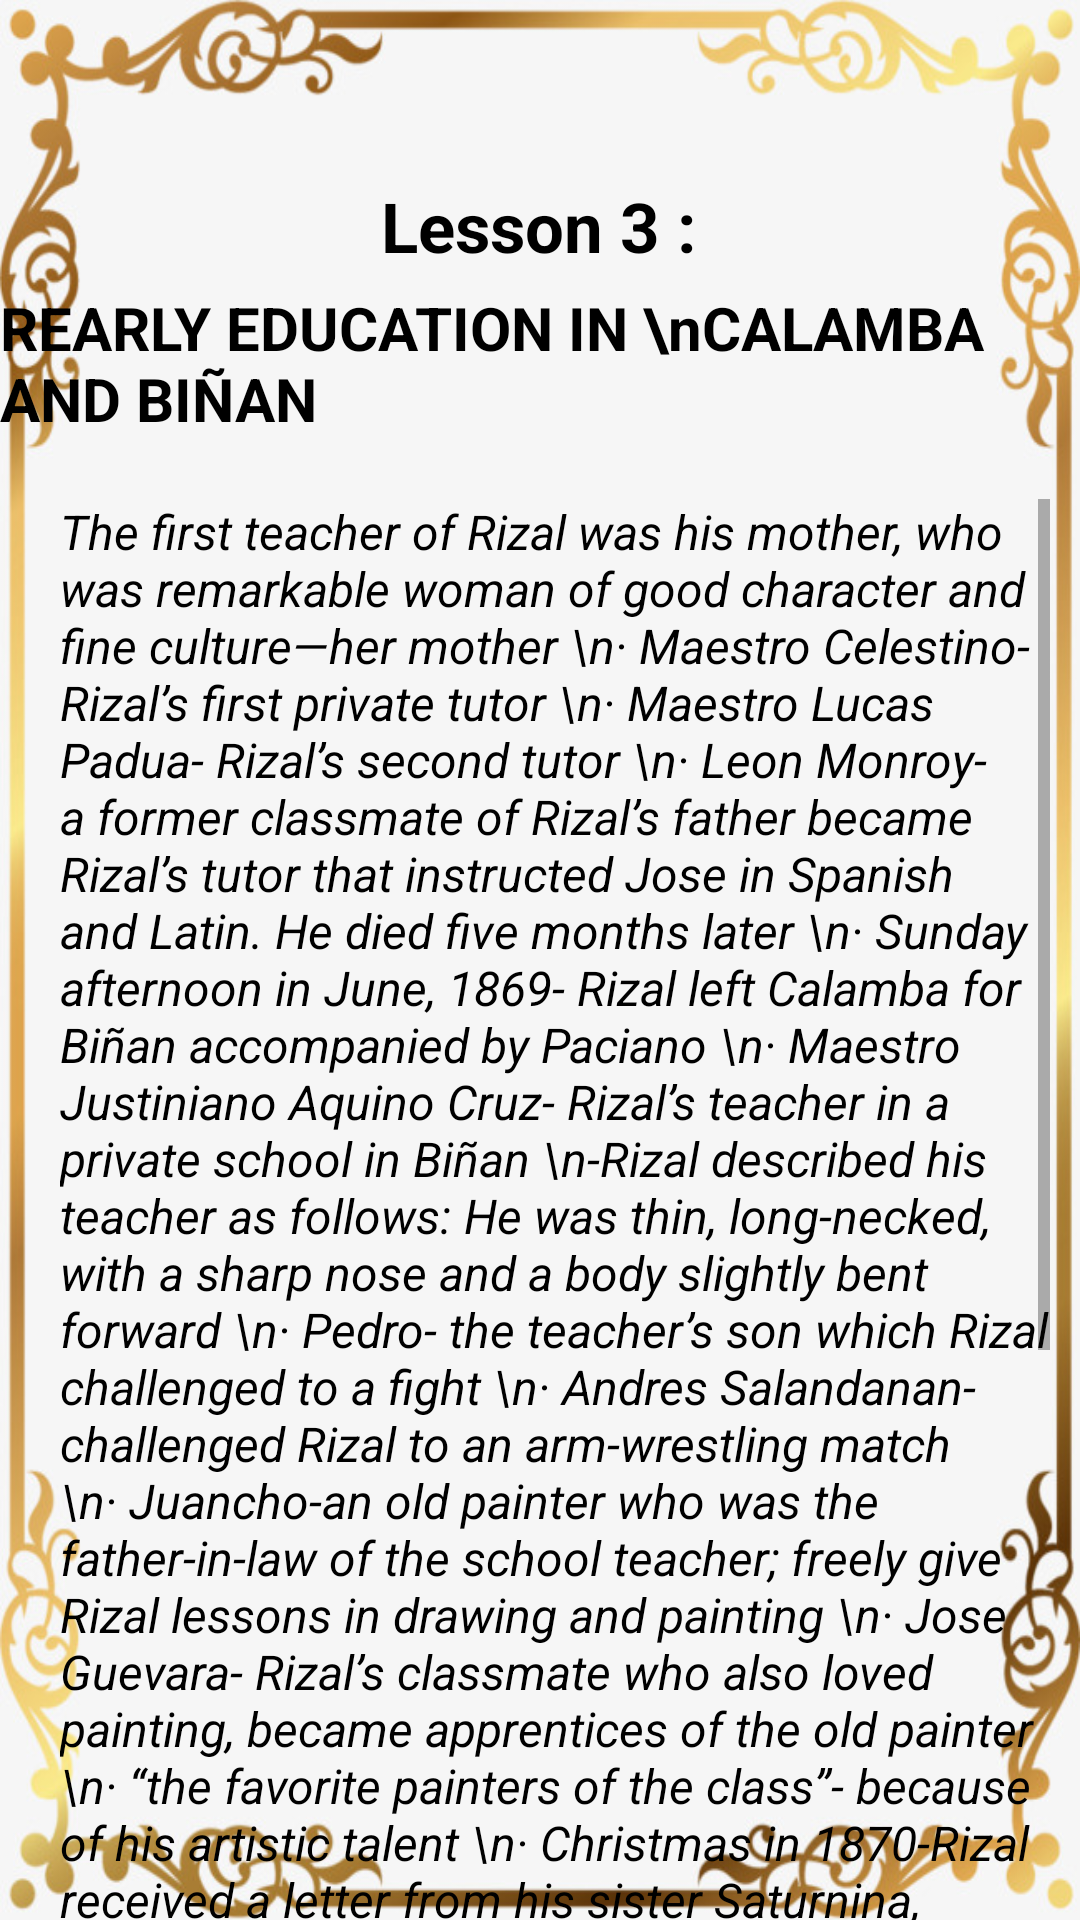

Write the Android layout XML for this screen, with the resource values it uses.
<!-- AndroidManifest.xml: application theme Theme.MemoirofDrRizal -->
<!-- res/layout/activity_lesson3.xml -->
<?xml version="1.0" encoding="utf-8"?>
<android.support.constraint.ConstraintLayout xmlns:android="http://schemas.android.com/apk/res/android"
    xmlns:app="http://schemas.android.com/apk/res-auto"
    xmlns:tools="http://schemas.android.com/tools"
    android:layout_width="match_parent"
    android:layout_height="match_parent"
    android:background="@drawable/lessondg"
    tools:context=".lesson3">

    <TextView
        android:id="@+id/textView6"
        android:layout_width="wrap_content"
        android:layout_height="wrap_content"
        android:layout_marginTop="60dp"
        android:text="Lesson 3 :"
        android:textAppearance="@style/Theme.AppCompat.NoActionBar"
        android:textSize="23dp"
        android:textStyle="bold"
        app:layout_constraintEnd_toEndOf="parent"
        app:layout_constraintHorizontal_bias="0.498"
        app:layout_constraintStart_toStartOf="parent"
        app:layout_constraintTop_toTopOf="parent" />

    <TextView
        android:id="@+id/textView9"
        android:layout_width="wrap_content"
        android:layout_height="wrap_content"
        android:layout_marginTop="5dp"
        android:text="REARLY EDUCATION IN \nCALAMBA AND BIÑAN"
        android:textAppearance="@style/Theme.AppCompat.NoActionBar"
        android:textSize="20dp"
        android:textStyle="bold"
        app:layout_constraintEnd_toEndOf="parent"
        app:layout_constraintStart_toStartOf="parent"
        app:layout_constraintTop_toBottomOf="@+id/textView6"
        tools:ignore="MissingConstraints" />


    <ScrollView
        android:layout_width="340dp"
        android:layout_height="500dp"
        android:paddingTop="20dp"
        app:layout_constraintBottom_toBottomOf="parent"
        app:layout_constraintEnd_toEndOf="parent"
        app:layout_constraintStart_toStartOf="parent"
        android:layout_marginBottom="20dp"
        app:layout_constraintTop_toBottomOf="@+id/textView9"
        app:layout_constraintVertical_bias="0.0">

        <LinearLayout
            android:layout_width="match_parent"
            android:layout_height="wrap_content"
            android:orientation="vertical">


            <TextView
                android:id="@+id/textView11"
                android:layout_width="match_parent"
                android:layout_height="match_parent"
                android:paddingLeft="10dp"
                android:paddingBottom="50dp"
                android:text="The first teacher of Rizal was his mother, who was remarkable woman of good character and fine culture—her mother
\n· Maestro Celestino- Rizal’s first private tutor
\n· Maestro Lucas Padua- Rizal’s second tutor
\n· Leon Monroy- a former classmate of Rizal’s father became Rizal’s tutor that instructed Jose in Spanish and Latin. He died five months later
\n· Sunday afternoon in June, 1869- Rizal left Calamba for Biñan accompanied by Paciano
\n· Maestro Justiniano Aquino Cruz- Rizal’s teacher in a private school in Biñan
\n-Rizal described his teacher as follows: He was thin, long-necked, with a sharp nose and a body slightly bent forward
\n· Pedro- the teacher’s son which Rizal challenged to a fight
\n· Andres Salandanan- challenged Rizal to an arm-wrestling match
\n· Juancho-an old painter who was the father-in-law of the school teacher; freely give Rizal lessons in drawing and painting
\n· Jose Guevara- Rizal’s classmate who also loved painting, became apprentices of the old painter
\n· “the favorite painters of the class”- because of his artistic talent
\n· Christmas in 1870-Rizal received a letter from his sister Saturnina, informing him of the arrival of the steamer Talim which would take him from Biñan to Calamba
\n· Saturday afternoon, December 17, 1870- Rizal left Biñan after one year and a half of schooling
\n· Arturo Camps- a Frenchman friend of Rizal’s father who took care of him on board

\nDAILY LIFE IN BIÑAN
\n-Heard the four o’ clock mass then at ten o’ clock went home at once and went at school at two and came out at five
-\nThe day was unusual when Rizal was not laid out on a bench and given five or six blows because of fighting"
                android:textAlignment="inherit"
                android:textAppearance="@style/Theme.AppCompat.NoActionBar"
                android:textSize="16dp"
                android:textStyle="italic" />

            <LinearLayout
                android:layout_width="match_parent"
                android:layout_height="50dp"
                android:orientation="horizontal"
                android:paddingTop="5dp"
                android:layout_marginBottom="20dp"
                android:gravity="center">

                <Button
                    android:id="@+id/menu3"
                    android:layout_width="150dp"
                    android:layout_height="50dp"
                    android:background="@drawable/bg2"
                    android:text="Lesson"
                    android:textStyle="bold"
                    android:textAllCaps="false"/>

                <Button
                    android:id="@+id/quiz3"
                    android:layout_width="150dp"
                    android:layout_height="50dp"
                    android:background="@drawable/bg2"
                    android:paddingLeft="10dp"
                    android:text="Quiz"
                    android:textAllCaps="false"
                    android:textStyle="bold"/>


            </LinearLayout>


        </LinearLayout>

    </ScrollView>

</android.support.constraint.ConstraintLayout>
<!-- resources referenced by this layout -->
<resources>
  <!-- drawable bg2 (drawable) -->
  <?xml version="1.0" encoding="utf-8"?>
  <selector xmlns:android="http://schemas.android.com/apk/res/android">
      <item>
          <shape>
              <gradient
                  android:angle="225"
                  android:startColor="#E3C099"
                  android:endColor="#C38452"/>
          </shape>
      </item>
  </selector>
  <!-- drawable lessondg: png bitmap (drawable-v24, 64910 bytes) -->
  <style name="Theme.MemoirofDrRizal" parent="Theme.AppCompat.Light.NoActionBar">
          
          <item name="colorPrimary">@color/purple_500</item>
          <item name="colorPrimaryDark">@color/purple_700</item>
          <item name="colorAccent">@color/teal_200</item>
          
      </style>
  <!-- not gathered from this repository: default colours our renderer supplied (Android Studio template values) -->
  <color name="purple_500">#FF6200EE</color>
  <color name="purple_700">#FF3700B3</color>
  <color name="teal_200">#FF03DAC5</color>
</resources>
